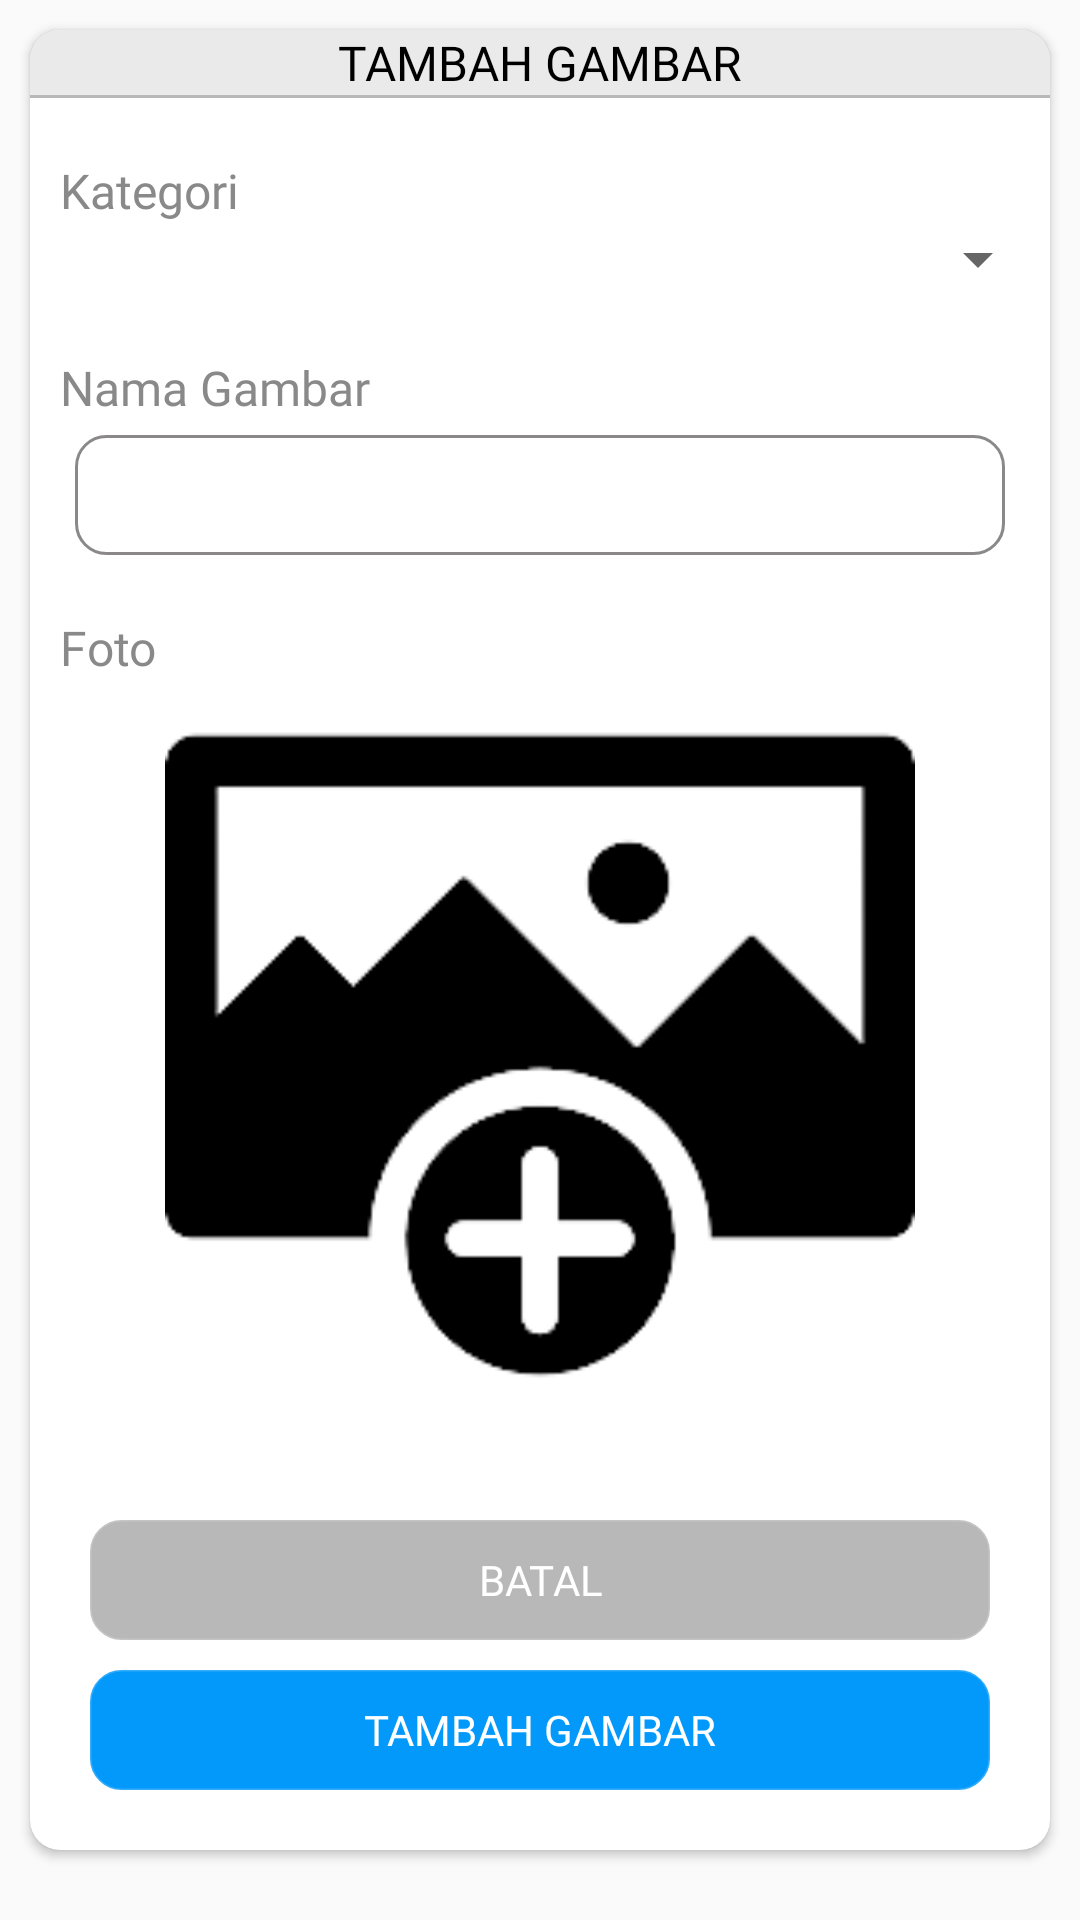

This screen was rendered from an Android layout file. Write that file and the resources it references.
<!-- AndroidManifest.xml: application theme AppTheme.NoActionBar -->
<!-- res/layout/layout_tambah_gambar.xml -->
<?xml version="1.0" encoding="utf-8"?>
<LinearLayout xmlns:android="http://schemas.android.com/apk/res/android"
    xmlns:app="http://schemas.android.com/apk/res-auto"
    android:layout_width="350dp"
    android:layout_height="wrap_content"
    android:layout_gravity="center">

    <androidx.cardview.widget.CardView
        android:layout_width="match_parent"
        android:layout_height="wrap_content"
        android:layout_margin="10dp"
        app:cardCornerRadius="10dp">

        <LinearLayout
            android:layout_width="match_parent"
            android:layout_height="wrap_content"
            android:gravity="center"
            android:orientation="vertical">

            <TextView
                android:layout_width="match_parent"
                android:layout_height="wrap_content"
                android:background="@color/abuMuda"
                android:fontFamily="@font/montserrat_bold"
                android:gravity="center"
                android:text="TAMBAH GAMBAR"
                android:textColor="@color/hitam"
                android:textSize="16sp" />

            <View
                android:layout_width="match_parent"
                android:layout_height="1dp"
                android:background="@color/abu" />

            <TextView
                android:layout_width="wrap_content"
                android:layout_height="wrap_content"
                android:layout_gravity="start"
                android:layout_marginStart="10dp"
                android:layout_marginTop="20dp"
                android:fontFamily="@font/montserrat_bold"
                android:text="Kategori"
                android:textColor="@color/abuPekat"
                android:textSize="16sp" />

            <Spinner
                android:id="@+id/spinnerTbhGambar"
                android:layout_width="match_parent"
                android:layout_height="wrap_content" />

            <TextView
                android:layout_width="wrap_content"
                android:layout_height="wrap_content"
                android:layout_gravity="start"
                android:layout_marginStart="10dp"
                android:layout_marginTop="20dp"
                android:fontFamily="@font/montserrat_bold"
                android:text="Nama Gambar"
                android:textColor="@color/abuPekat"
                android:textSize="16sp" />

            <EditText
                android:id="@+id/etTambahGambar"
                android:layout_width="match_parent"
                android:layout_height="wrap_content"
                android:layout_marginStart="15dp"
                android:layout_marginTop="5dp"
                android:layout_marginEnd="15dp"
                android:background="@drawable/bg_10dp"
                android:minHeight="40dp"
                android:paddingStart="10dp"
                android:paddingEnd="10dp" />

            <TextView
                android:layout_width="wrap_content"
                android:layout_height="wrap_content"
                android:layout_gravity="start"
                android:layout_marginStart="10dp"
                android:layout_marginTop="20dp"
                android:fontFamily="@font/montserrat_bold"
                android:text="Foto"
                android:textColor="@color/abuPekat"
                android:textSize="16sp" />

            <ImageView
                android:id="@+id/ivTambahGambar"
                android:layout_width="250dp"
                android:layout_height="250dp"
                android:layout_marginStart="25dp"
                android:layout_marginEnd="25dp"
                android:scaleType="centerCrop"
                android:src="@drawable/add" />

            <Button
                android:id="@+id/btnBatalTbhGambar"
                android:layout_width="match_parent"
                android:layout_height="40dp"
                android:layout_marginStart="20dp"
                android:layout_marginTop="30dp"
                android:layout_marginEnd="20dp"
                android:background="@drawable/bg_10dp"
                android:backgroundTint="@color/abu"
                android:fontFamily="@font/montserrat_bold"
                android:text="Batal"
                android:textColor="@color/putih" />

            <Button
                android:layout_marginBottom="20dp"
                android:id="@+id/btnTbhGambar"
                android:layout_width="match_parent"
                android:layout_height="40dp"
                android:layout_marginStart="20dp"
                android:layout_marginTop="10dp"
                android:layout_marginEnd="20dp"
                android:background="@drawable/bg_10dp"
                android:backgroundTint="@color/colorPrimary"
                android:fontFamily="@font/montserrat_bold"
                android:text="Tambah Gambar"
                android:textColor="@color/putih" />


        </LinearLayout>

    </androidx.cardview.widget.CardView>


</LinearLayout>
<!-- resources referenced by this layout -->
<resources>
  <color name="abu">#B8B8B8</color>
  <color name="abuMuda">#EBEAE9E9</color>
  <color name="abuPekat">#D0706E6E</color>
  <color name="colorPrimary">#0399FB</color>
  <color name="hitam">#000</color>
  <color name="putih">#FFFF</color>
  <!-- drawable add: png bitmap (drawable, 6342 bytes) -->
  <!-- drawable bg_10dp (drawable) -->
  <?xml version="1.0" encoding="utf-8"?>
  <shape xmlns:android="http://schemas.android.com/apk/res/android"
      android:shape="rectangle">
  
      <solid
          android:color="@color/putih"/>
  
      <stroke
          android:width="1dp"
          android:color="@color/abuPekat"/>
  
      <corners
          android:radius="10dp"/>
  
  </shape>
  <style name="AppTheme.NoActionBar" parent="Theme.AppCompat.Light.NoActionBar">
          
          <item name="colorPrimary">@color/colorPrimary</item>
          <item name="colorPrimaryDark">@color/colorPrimaryDark</item>
          <item name="colorAccent">@color/colorAccent</item>
          <item name="android:windowLightStatusBar">true</item>
      </style>
  <color name="colorPrimaryDark">#06547E</color>
  <color name="colorAccent">#03DAC5</color>
</resources>
